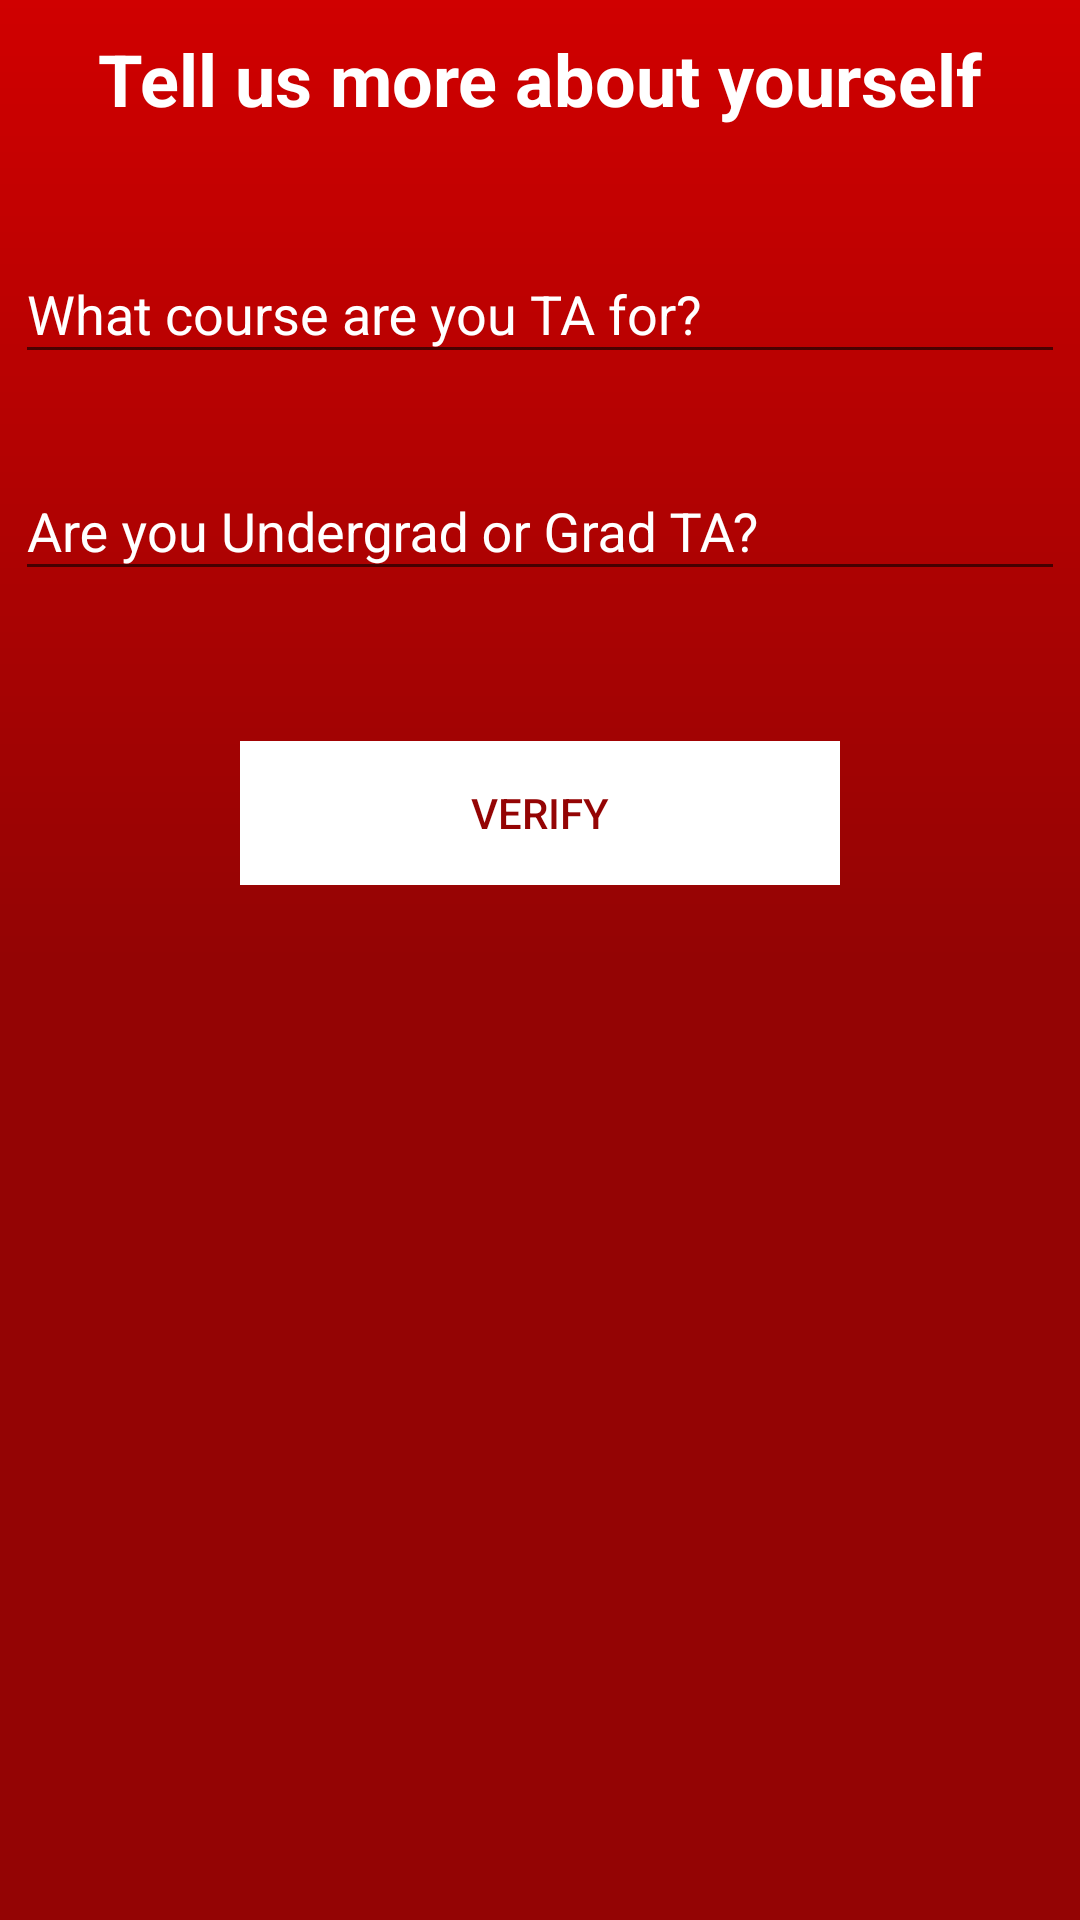

The Android layout XML behind this screen, and the referenced resources:
<!-- AndroidManifest.xml: application theme AppTheme -->
<!-- res/layout/activity_verify_ta.xml -->
<?xml version="1.0" encoding="utf-8"?>
<android.support.design.widget.CoordinatorLayout
    android:id="@+id/coordinatorLayout1"
    xmlns:android="http://schemas.android.com/apk/res/android"
    android:layout_width="match_parent"
    android:layout_height="match_parent">
<RelativeLayout xmlns:android="http://schemas.android.com/apk/res/android"
    android:layout_width="match_parent"
    android:layout_height="match_parent"
    android:background="@drawable/gradient">

    <TextView
        android:layout_width="wrap_content"
        android:layout_height="wrap_content"
        android:id="@+id/headerText"
        android:text="Tell us more about yourself"
        android:textColor="#fff"
        android:layout_centerHorizontal="true"
        android:textStyle="bold"
        android:layout_marginTop="10dp"
        android:textSize="24sp"/>

    <LinearLayout
        android:layout_width="match_parent"
        android:layout_height="wrap_content"
        android:layout_below="@+id/headerText"
        android:orientation="vertical"
        android:layout_marginTop="30dp"
        android:id="@+id/taForm">
        <android.support.design.widget.TextInputLayout
            android:id="@+id/course"
            android:layout_width="wrap_content"
            android:textColorHint="#fff"
            android:layout_height="wrap_content"
            android:layout_gravity="center_horizontal">

            <android.support.design.widget.TextInputEditText
                android:layout_width="350dp"
                android:layout_height="wrap_content"
                android:layout_gravity="center_horizontal"
                android:focusedByDefault="true"
                android:hint="What course are you TA for?"
                android:drawablePadding="10dp"
                android:textColorHint="#fff"
                android:imeOptions="actionNext"
                android:textColorHighlight="#fff"
                android:textColor="#fff"
                android:inputType="text" />
        </android.support.design.widget.TextInputLayout>

        <android.support.design.widget.TextInputLayout
            android:id="@+id/taType"
            android:layout_width="wrap_content"
            android:textColorHint="#fff"
            android:layout_height="wrap_content"
            android:layout_marginTop="20dp"
            android:layout_gravity="center_horizontal">

            <android.support.design.widget.TextInputEditText
                android:layout_width="350dp"
                android:layout_height="wrap_content"
                android:layout_gravity="center_horizontal"
                android:hint="Are you Undergrad or Grad TA?"
                android:drawablePadding="10dp"
                android:textColorHint="#fff"
                android:imeOptions="actionNext"
                android:textColorHighlight="#fff"
                android:textColor="#fff"
                android:inputType="text" />
        </android.support.design.widget.TextInputLayout>
    </LinearLayout>
    <LinearLayout
        android:layout_width="wrap_content"
        android:layout_height="wrap_content"
        android:layout_below="@+id/taForm"
        android:layout_marginTop="50dp"
        android:layout_centerHorizontal="true">
        <Button
            android:layout_width="200dp"
            android:layout_height="wrap_content"
            android:background="#fff"
            android:id="@+id/verifyButton"
            android:textColor="@color/colorPrimaryDark"
            android:text="Verify" />
    </LinearLayout>
</RelativeLayout>
</android.support.design.widget.CoordinatorLayout>
<!-- resources referenced by this layout -->
<resources>
  <color name="colorPrimaryDark">#940404</color>
  <!-- drawable gradient (drawable) -->
  <?xml version="1.0" encoding="utf-8"?>
  <shape xmlns:android="http://schemas.android.com/apk/res/android"
      android:shape="rectangle" >
  
      <gradient
          android:angle="90"
          android:endColor="#D00000"
          android:centerColor="#940404"
          android:startColor="#940404"
          android:type="linear" />
  
  </shape>
  <style name="AppTheme" parent="Theme.AppCompat.Light.DarkActionBar">
          
          <item name="colorPrimary">@color/colorPrimary</item>
          <item name="colorPrimaryDark">@color/colorPrimaryDark</item>
          <item name="colorAccent">@color/colorAccent</item>
          <item name="android:textColorPrimary">#ffffff</item>
      </style>
  <color name="colorPrimary">#D00000</color>
  <color name="colorAccent">#000000</color>
</resources>
